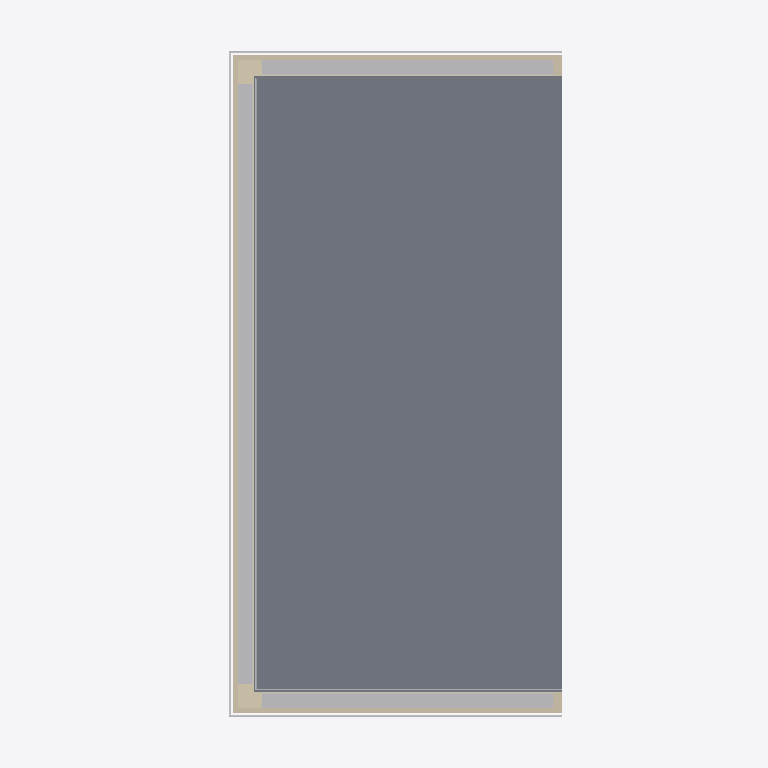
Plan cut of the same IFC building model at storey '01 o.k. ruwe vloer' (level 2.60 m, cut at 4.00 m), seen from above with north up, elements coloured by IFC class: 13 walls (beige), 6 other elements (light grey), 1 slab (grey). Cut surfaces are drawn darker.
Extent 3.5 m × 6.9 m × 4.8 m (x, y, z). Storeys (10): -01 o.k. fundering at -1.60 m; 00 o.k. ruwe vloer at -0.40 m; 00 b.k. ruwe vloer at -0.06 m; 00 begane grond at 0.00 m; b.k. kozijn at 2.39 m; 01 o.k. ruwe vloer at 2.60 m; 01 eerste verdieping at 3.00 m; b.k. balklaag at 3.55 m; level verdiepings unit at 3.89 m; 01 b.k. ruwe vloer at 3.96 m. Elements (112): 40 IfcWall, 29 IfcBeam, 12 IfcBuildingElementProxy, 12 IfcColumn, 9 IfcWindow, 7 IfcSlab, 1 IfcCovering, 1 IfcDoor, 1 IfcRoof.

HEADER;
FILE_DESCRIPTION(('ViewDefinition [ReferenceView_V1.2]','RevitIdentifiers [ContentGUID: 74bd207a-5b82-4ae7-9f11-225fe3d840e0, VersionGUID: 377ef522-cb54-44e2-a2de-88e213abcf78, NumberOfSaves: 63]','CoordinateReference [CoordinateBase: Shared Coordinates, ProjectSite: Default Site]'),'2;1');
FILE_NAME('BBS_3D_units_software_ontwikkeling_04072025.ifc','2025-08-18T14:54:38+01:00',(''),(''),'ODA SDAI 24.6','Autodesk Revit 24.3.10.22 (ENU) - IFC 24.3.10.22','');
FILE_SCHEMA(('IFC4'));
ENDSEC;
DATA;
#27=IFCPROJECT('1qlI1wMu9AvvyH8byS9xyG',#18,'DO-050',$,$,'Project Name','Project Status',(#22),#10478);
#74=IFCSITE('1qlI1wMu9AvvyH8byS9xyI',#18,'Default',$,$,#73,$,$,.ELEMENT.,(42,21,31,181945),(-71,-3,-24,-263305),0.0,$,$);
#32=IFCBUILDING('1qlI1wMu9AvvyH8byS9xyH',#18,'',$,$,#30,$,'',.ELEMENT.,$,$,#31);
#36=IFCBUILDINGSTOREY('2npnzZyEDChuL4P2q3hEaJ',#18,'-01 o.k. fundering',$,'Level:hoogte - 1.8mm - ok vloer',#35,$,'-01 o.k. fundering',.ELEMENT.,-1600.0);
#40=IFCBUILDINGSTOREY('2npnzZyEDChuL4P2q3hEZW',#18,'00 o.k. ruwe vloer',$,'Level:hoogte - 1.8mm - ok vloer',#39,$,'00 o.k. ruwe vloer',.ELEMENT.,-400.0);
#44=IFCBUILDINGSTOREY('2npnzZyEDChuL4P2q3hEgj',#18,'00 b.k. ruwe vloer',$,'Level:hoogte - 1.8mm - bk vloer',#43,$,'00 b.k. ruwe vloer',.ELEMENT.,-60.0);
#47=IFCBUILDINGSTOREY('3Zu5Bv0LOHrPC10026FoQQ',#18,'00 begane grond',$,'Level:hoogte - 1.8mm -  NAP',#46,$,'00 begane grond',.ELEMENT.,0.0);
#51=IFCBUILDINGSTOREY('1qf3t9StH8sx1HdzM51o3f',#18,'b.k. kozijn',$,'Level:hoogte - 1.8mm - ok vloer',#50,$,'b.k. kozijn',.ELEMENT.,2392.000000000004);
#55=IFCBUILDINGSTOREY('2npnzZyEDChuL4P2q3hFHe',#18,'01 o.k. ruwe vloer',$,'Level:hoogte - 1.8mm - ok vloer',#54,$,'01 o.k. ruwe vloer',.ELEMENT.,2600.0);
#59=IFCBUILDINGSTOREY('15Z0v90RiHrPC20026FoKR',#18,'01 eerste verdieping',$,'Level:hoogte - 1.8mm - bk vloer',#58,$,'01 eerste verdieping',.ELEMENT.,3000.0);
#63=IFCBUILDINGSTOREY('1eD8XqJ$L0iwXgKAEmT0q5',#18,'b.k. balklaag',$,'Level:hoogte - 1.8mm - bk vloer',#62,$,'b.k. balklaag',.ELEMENT.,3547.0000000000005);
#67=IFCBUILDINGSTOREY('2XPZ1oACn1te_AlBC9D6D6',#18,'level verdiepings unit',$,'Level:hoogte - 1.8mm - bk vloer',#66,$,'level verdiepings unit',.ELEMENT.,3891.0);
#71=IFCBUILDINGSTOREY('2npnzZyEDChuL4P2q3hFHf',#18,'01 b.k. ruwe vloer',$,'Level:hoogte - 1.8mm - bk vloer',#70,$,'01 b.k. ruwe vloer',.ELEMENT.,3955.0);
#7633=IFCSLAB('2XPZ1oACn1te_AlBC9D7$A',#18,'Floor:NLRS_23_FL_isolatie EPS 205 mm_gen_BBS:1779627',$,'Floor:NLRS_23_FL_isolatie EPS 205 mm_gen_BBS',#7622,#7632,'1779627',.FLOOR.);
#7156=IFCBUILDINGELEMENTPROXY('2XPZ1oACn1te_AlBC9D7$$',#18,'HSB elementtype_type 18rfa:HSB elementtype_type 18rfa:1779614',$,'HSB elementtype_type 18rfa:HSB elementtype_type 18rfa',#7155,#7152,'1779614',.NOTDEFINED.);
#6921=IFCBUILDINGELEMENTPROXY('2XPZ1oACn1te_AlBC9D7$y',#18,'HSB elementtype_type 17rfa:HSB elementtype_type 17rfa:1779613',$,'HSB elementtype_type 17rfa:HSB elementtype_type 17rfa',#6920,#6917,'1779613',.NOTDEFINED.);
#7320=IFCBUILDINGELEMENTPROXY('2XPZ1oACn1te_AlBC9D7$_',#18,'HSB elementtype_type 17rfa:HSB elementtype_type 17rfa:1779615',$,'HSB elementtype_type 17rfa:HSB elementtype_type 17rfa',#7319,#7316,'1779615',.NOTDEFINED.);
#4111=IFCWALL('2XPZ1oACn1te_AlBC9D7y5',#18,'Basic Wall:NLRS_41_WA_50mm-regelwerk_gen_BBS:1779556',$,'Basic Wall:NLRS_41_WA_50mm-regelwerk_gen_BBS',#4099,#4110,'1779556',.NOTDEFINED.);
#7389=IFCBUILDINGELEMENTPROXY('2XPZ1oACn1te_AlBC9D7$1',#18,'47_GM_afdekker eenzijdig:afdekker eenzijdig:1779616',$,'47_GM_afdekker eenzijdig:afdekker eenzijdig',#7388,#7385,'1779616',.NOTDEFINED.);
#4014=IFCWALL('2XPZ1oACn1te_AlBC9D7y2',#18,'Basic Wall:NLRS_41_WA_50mm-regelwerk_gen_BBS:1779555',$,'Basic Wall:NLRS_41_WA_50mm-regelwerk_gen_BBS',#3987,#4013,'1779555',.NOTDEFINED.);
#4169=IFCWALL('2XPZ1oACn1te_AlBC9D7y4',#18,'Basic Wall:NLRS_41_WA_50mm-regelwerk_gen_BBS:1779557',$,'Basic Wall:NLRS_41_WA_50mm-regelwerk_gen_BBS',#4142,#4168,'1779557',.NOTDEFINED.);
#7467=IFCBUILDINGELEMENTPROXY('2XPZ1oACn1te_AlBC9D7$0',#18,'47_GM_afdekker eenzijdig:afdekker eenzijdig:1779617',$,'47_GM_afdekker eenzijdig:afdekker eenzijdig',#7466,#7463,'1779617',.NOTDEFINED.);
#7521=IFCBUILDINGELEMENTPROXY('2XPZ1oACn1te_AlBC9D7$3',#18,'47_GM_afdekker eenzijdig:afdekker eenzijdig:1779618',$,'47_GM_afdekker eenzijdig:afdekker eenzijdig',#7520,#7517,'1779618',.NOTDEFINED.);
#4410=IFCWALL('2XPZ1oACn1te_AlBC9D7y6',#18,'Basic Wall:NLRS_22_WA_plaatmateriaal 10mm_gen_BBS:1779559',$,'Basic Wall:NLRS_22_WA_plaatmateriaal 10mm_gen_BBS',#4398,#4409,'1779559',.NOTDEFINED.);
#7816=IFCWALL('2XPZ1oACn1te_AlBC9D7$I',#18,'Basic Wall:NLRS_41_WA_bitumen 5mm_gen_BBS:1779635',$,'Basic Wall:NLRS_41_WA_bitumen 5mm_gen_BBS',#7804,#7815,'1779635',.NOTDEFINED.);
#8063=IFCWALL('2XPZ1oACn1te_AlBC9D7$P',#18,'Basic Wall:NLRS_21_WA_isolatie_glaswol 245mm_gen_BBS:1779640',$,'Basic Wall:NLRS_21_WA_isolatie_glaswol 245mm_gen_BBS',#8051,#8062,'1779640',.NOTDEFINED.);
#7989=IFCWALL('2XPZ1oACn1te_AlBC9D7$M',#18,'Basic Wall:NLRS_21_WA_isolatie_glaswol 245mm_gen_BBS:1779639',$,'Basic Wall:NLRS_21_WA_isolatie_glaswol 245mm_gen_BBS',#7977,#7988,'1779639',.NOTDEFINED.);
#4313=IFCWALL('2XPZ1oACn1te_AlBC9D7y7',#18,'Basic Wall:NLRS_22_WA_plaatmateriaal 10mm_gen_BBS:1779558',$,'Basic Wall:NLRS_22_WA_plaatmateriaal 10mm_gen_BBS',#4230,#4312,'1779558',.NOTDEFINED.);
#4468=IFCWALL('2XPZ1oACn1te_AlBC9D7y9',#18,'Basic Wall:NLRS_22_WA_plaatmateriaal 10mm_gen_BBS:1779560',$,'Basic Wall:NLRS_22_WA_plaatmateriaal 10mm_gen_BBS',#4441,#4467,'1779560',.NOTDEFINED.);
#7748=IFCWALL('2XPZ1oACn1te_AlBC9D7$J',#18,'Basic Wall:NLRS_41_WA_bitumen 5mm_gen_BBS:1779634',$,'Basic Wall:NLRS_41_WA_bitumen 5mm_gen_BBS',#7736,#7747,'1779634',.NOTDEFINED.);
#7859=IFCWALL('2XPZ1oACn1te_AlBC9D7$L',#18,'Basic Wall:NLRS_41_WA_bitumen 5mm_gen_BBS:1779636',$,'Basic Wall:NLRS_41_WA_bitumen 5mm_gen_BBS',#7847,#7858,'1779636',.NOTDEFINED.);
#8246=IFCWALL('2XPZ1oACn1te_AlBC9D7$Q',#18,'Basic Wall:NLRS_21_WA_isolatie_glaswol 150mm_gen_BBS:1779643',$,'Basic Wall:NLRS_21_WA_isolatie_glaswol 150mm_gen_BBS',#8207,#8245,'1779643',.NOTDEFINED.);
#8346=IFCWALL('2XPZ1oACn1te_AlBC9D7$T',#18,'Basic Wall:NLRS_21_WA_isolatie_glaswol 150mm_gen_BBS:1779644',$,'Basic Wall:NLRS_21_WA_isolatie_glaswol 150mm_gen_BBS',#8307,#8345,'1779644',.NOTDEFINED.);
ENDSEC;
